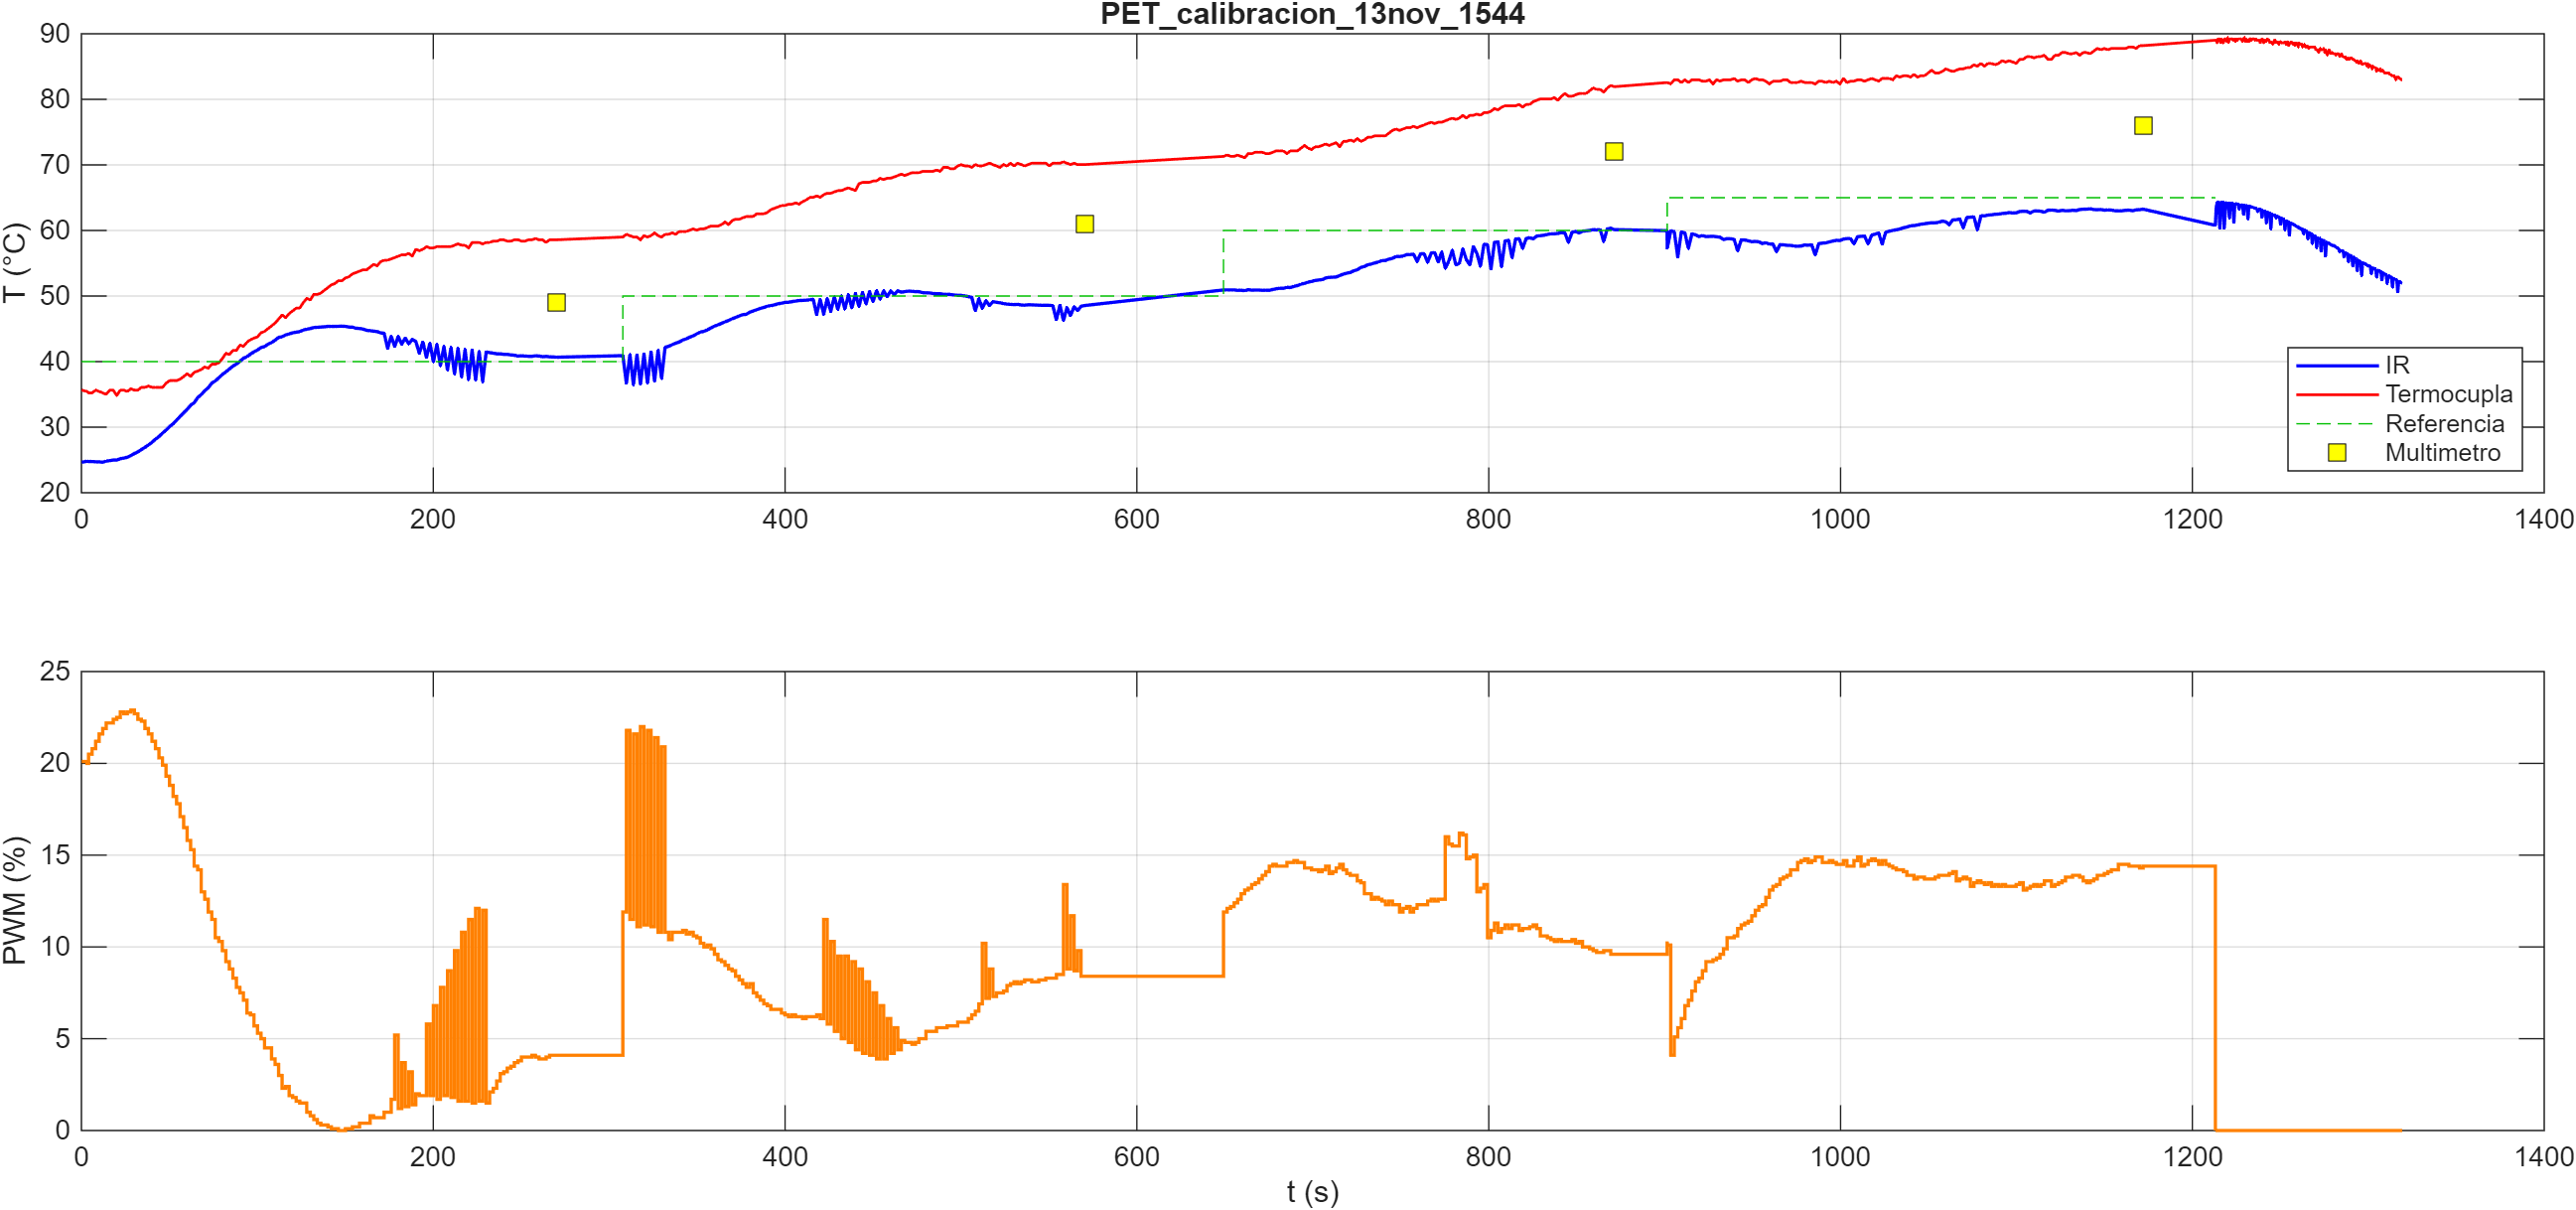

Data behind this chart, as committed beside it:
t_pc_s, t_esp_ms, pwm_pct, T_termocupla, T_ir_obj, T_ir_amb, SP
0.130, 4469, 20.1, 35.65, 24.65, 24.27, 40
3.173, 6469, 20.0, 35.44, 24.81, 24.25, 40
4.076, 8469, 20.5, 35.23, 24.75, 24.21, 40
6.079, 10469, 20.8, 35.23, 24.77, 24.23, 40
8.094, 12469, 21.2, 35.65, 24.71, 24.17, 40
10.08, 14469, 21.6, 35.44, 24.71, 24.21, 40
12.08, 16469, 21.9, 35.23, 24.65, 24.19, 40
14.09, 18469, 22.2, 35.02, 24.83, 24.21, 40
16.08, 20469, 22.2, 35.65, 24.89, 24.19, 40
18.09, 22469, 22.4, 35.65, 24.99, 24.17, 40
20.09, 24469, 22.5, 34.82, 24.99, 24.21, 40
22.08, 26469, 22.8, 35.65, 25.19, 24.17, 40
24.08, 28469, 22.7, 35.65, 25.29, 24.17, 40
26.09, 30469, 22.8, 35.44, 25.41, 24.17, 40
28.08, 32469, 22.9, 35.86, 25.67, 24.17, 40
30.09, 34469, 22.7, 35.65, 25.97, 24.17, 40
32.09, 36469, 22.4, 35.65, 26.23, 24.11, 40
34.08, 38469, 22.3, 36.07, 26.59, 24.17, 40
36.07, 40469, 21.9, 36.07, 26.91, 24.17, 40
38.08, 42469, 21.6, 36.28, 27.29, 24.11, 40
40.09, 44469, 21.2, 36.07, 27.69, 24.09, 40
42.08, 46469, 20.8, 36.07, 28.17, 24.11, 40
44.09, 48469, 20.3, 36.07, 28.57, 24.11, 40
46.09, 50469, 19.9, 36.07, 29.09, 24.11, 40
48.08, 52469, 19.3, 36.69, 29.55, 24.11, 40
50.08, 54469, 18.8, 37.11, 30.09, 24.13, 40
52.09, 56469, 18.2, 37.11, 30.51, 24.07, 40
54.09, 58469, 17.8, 37.11, 31.07, 24.07, 40
56.09, 60469, 17.1, 37.32, 31.63, 24.09, 40
58.09, 62469, 16.5, 37.73, 32.19, 24.05, 40
60.09, 64469, 15.8, 38.15, 32.71, 24.09, 40
62.08, 66469, 15.3, 37.73, 33.35, 24.09, 40
64.08, 68469, 14.4, 38.36, 33.73, 24.07, 40
66.09, 70469, 14.2, 38.57, 34.51, 24.13, 40
68.09, 72469, 13.0, 38.78, 34.97, 24.07, 40
70.08, 74469, 12.6, 39.19, 35.55, 24.07, 40
72.08, 76469, 11.9, 38.99, 36.01, 24.05, 40
74.09, 78469, 11.5, 39.61, 36.71, 24.09, 40
76.08, 80469, 10.5, 39.61, 37.05, 24.05, 40
78.08, 82469, 10.3, 39.82, 37.53, 24.05, 40
80.09, 84469, 9.8, 40.44, 38.03, 24.09, 40
82.08, 86469, 9.2, 41.28, 38.43, 24.05, 40
84.08, 88469, 8.8, 41.07, 38.87, 24.09, 40
86.08, 90469, 8.3, 41.70, 39.31, 24.05, 40
88.09, 92469, 7.8, 41.70, 39.63, 24.03, 40
90.08, 94469, 7.5, 42.53, 40.03, 24.09, 40
92.08, 96469, 7.1, 42.32, 40.51, 24.07, 40
94.09, 98469, 6.4, 42.95, 40.75, 24.05, 40
96.09, 100469, 6.3, 43.36, 41.15, 24.09, 40
98.09, 102469, 5.7, 43.57, 41.49, 24.09, 40
100.1, 104469, 5.3, 43.78, 41.77, 24.07, 40
102.1, 106469, 5.0, 44.41, 42.15, 24.09, 40
104.1, 108469, 4.5, 44.61, 42.29, 24.03, 40
106.1, 110469, 4.5, 45.03, 42.67, 24.05, 40
108.1, 112469, 3.9, 45.45, 42.91, 24.05, 40
110.1, 114469, 3.6, 45.87, 43.27, 24.03, 40
112.1, 116469, 3.0, 46.49, 43.69, 24.07, 40
114.1, 118469, 2.3, 47.12, 43.79, 24.05, 40
116.1, 120469, 2.4, 46.70, 44.07, 24.07, 40
118.1, 122469, 1.9, 47.32, 44.23, 24.07, 40
... 672 more rows
